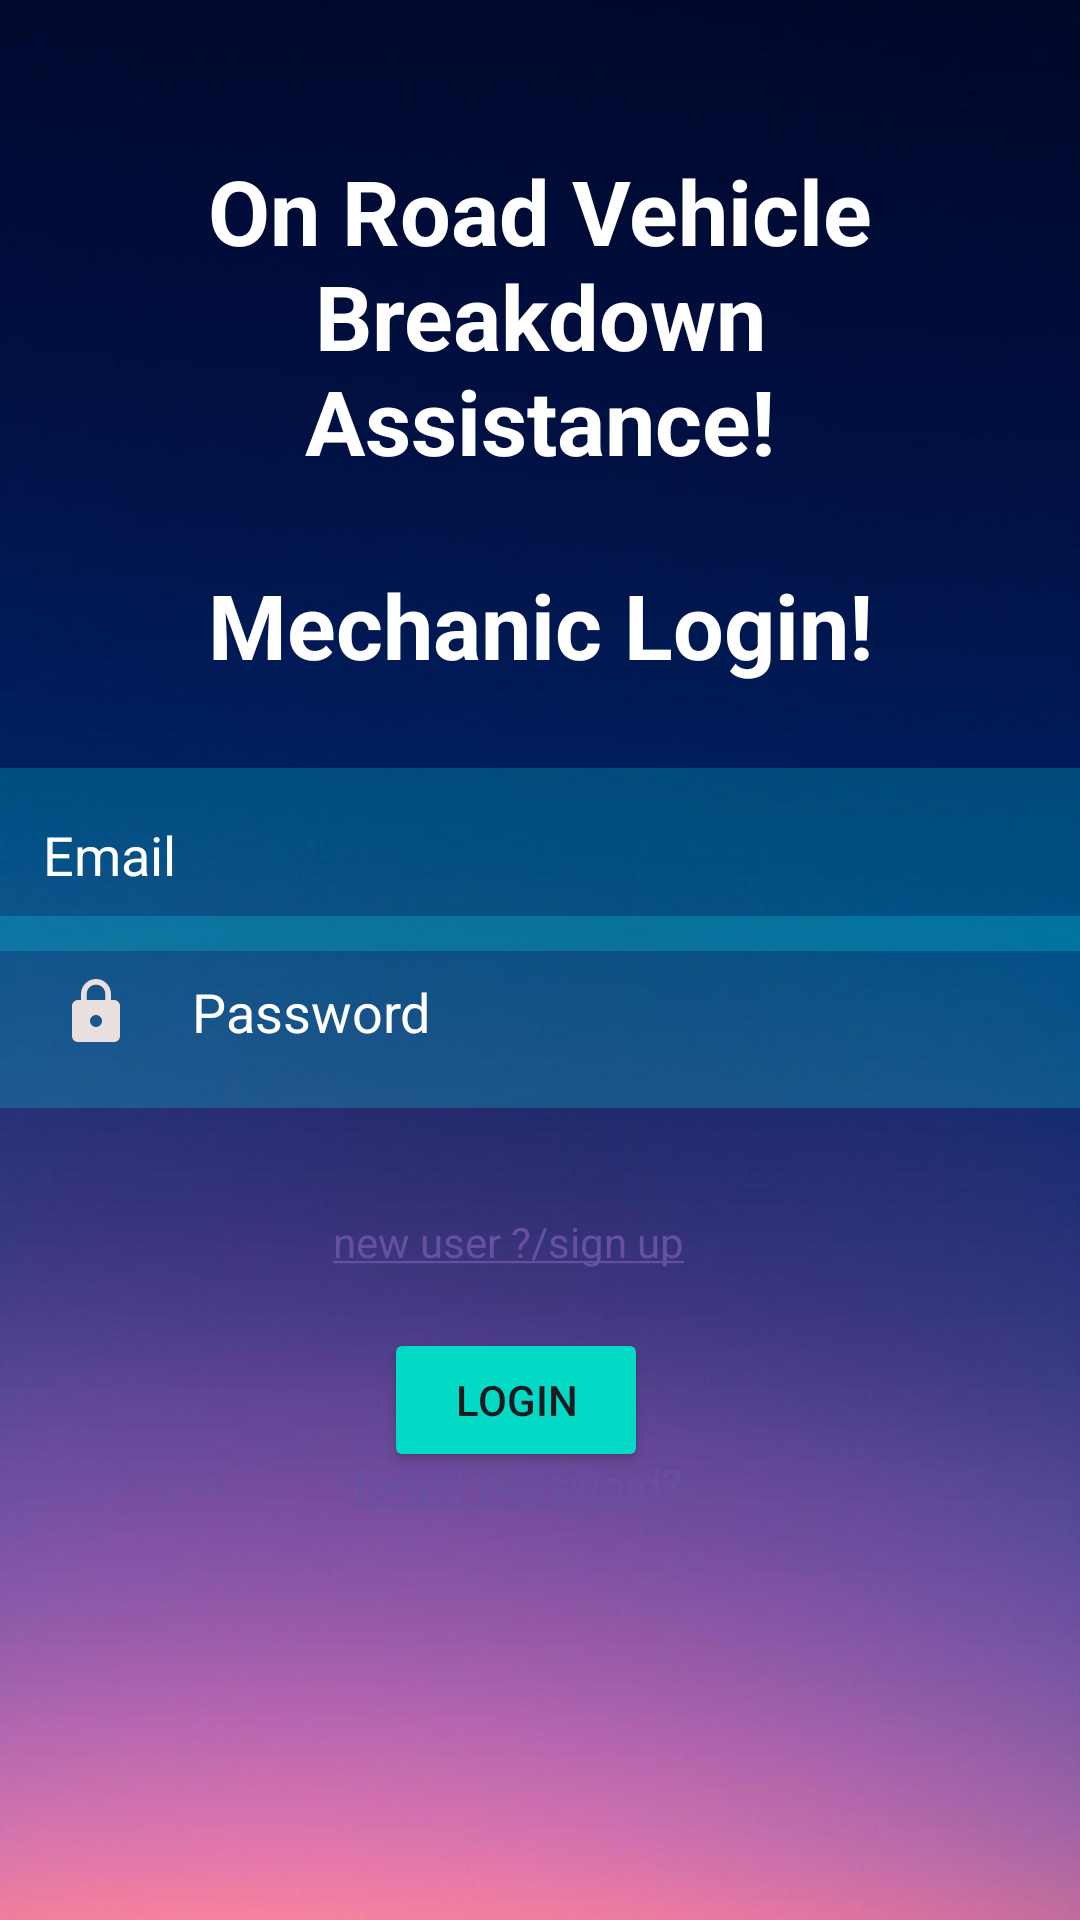

Layout XML and referenced resources for this Android screen:
<!-- AndroidManifest.xml: application theme Theme.New_ORVBA -->
<!-- res/layout/activity_m_login.xml -->
<?xml version="1.0" encoding="utf-8"?>
<androidx.constraintlayout.widget.ConstraintLayout xmlns:android="http://schemas.android.com/apk/res/android"
    xmlns:app="http://schemas.android.com/apk/res-auto"
    xmlns:tools="http://schemas.android.com/tools"
    android:layout_width="match_parent"
    android:layout_height="match_parent"
    android:background="@drawable/img_1"
    tools:context=".m_login">

    <TextView
        android:id="@+id/textView2"
        android:layout_width="match_parent"
        android:layout_height="wrap_content"
        android:layout_marginStart="50dp"
        android:layout_marginTop="50dp"
        android:layout_marginEnd="50dp"
        android:gravity="center"
        android:text="On Road Vehicle Breakdown Assistance!"
        android:textColor="@color/white"
        android:textSize="30dp"
        android:textStyle="bold"
        app:layout_constraintBottom_toBottomOf="parent"
        app:layout_constraintEnd_toEndOf="parent"
        app:layout_constraintHorizontal_bias="0.0"
        app:layout_constraintStart_toStartOf="parent"
        app:layout_constraintTop_toTopOf="parent"
        app:layout_constraintVertical_bias="0.0">

    </TextView>

    <TextView
        android:id="@+id/textView2a"
        android:layout_width="302dp"
        android:layout_height="54dp"
        android:layout_below="@id/textView2"
        android:gravity="center"
        android:text="Mechanic Login!"
        android:textColor="@color/white"
        android:textSize="30sp"
        android:textStyle="bold"
        app:layout_constraintBottom_toTopOf="@+id/m_email_id"
        app:layout_constraintEnd_toEndOf="parent"
        app:layout_constraintStart_toStartOf="parent"
        app:layout_constraintTop_toBottomOf="@+id/textView2" />

    <EditText
        android:id="@+id/m_email_id"
        android:layout_width="410dp"
        android:layout_height="61dp"
        android:layout_below="@id/textView2"
        android:layout_marginTop="264dp"
        android:layout_marginBottom="108dp"
        android:background="#30ff"
        android:drawableLeft="@drawable/baseline_person_outline_24"
        android:drawablePadding="20dp"
        android:hint="Email"
        android:padding="20dp"
        android:textColor="@color/white"
        android:textColorHint="@color/white"
        app:layout_constraintBottom_toTopOf="@+id/newmechanic"
        app:layout_constraintEnd_toEndOf="parent"
        app:layout_constraintHorizontal_bias="1.0"
        app:layout_constraintStart_toStartOf="parent"
        app:layout_constraintTop_toTopOf="parent"
        app:layout_constraintVertical_bias="0.29" />

    <EditText
        android:id="@+id/m_password_id"
        android:layout_width="414dp"
        android:layout_height="64dp"
        android:layout_below="@id/m_email_id"
        android:background="#30ff"
        android:drawableLeft="@drawable/baseline_lock_24"
        android:drawablePadding="20dp"
        android:hint="Password"
        android:padding="20dp"
        android:textColor="@color/white"
        android:textColorHint="@color/white"
        app:layout_constraintBottom_toBottomOf="parent"
        app:layout_constraintEnd_toEndOf="parent"
        app:layout_constraintHorizontal_bias="0.0"
        app:layout_constraintStart_toStartOf="parent"
        app:layout_constraintTop_toTopOf="parent"
        app:layout_constraintVertical_bias="0.53" />

    <ProgressBar
        android:id="@+id/progressbar"
        android:visibility="gone"
        android:layout_width="wrap_content"
        android:layout_height="wrap_content"
        tools:ignore="MissingConstraints" />

    <Button
        android:id="@+id/m_login"
        android:layout_width="wrap_content"
        android:layout_height="wrap_content"
        android:layout_below="@+id/forgotpass"
        android:layout_centerHorizontal="true"
        android:layout_marginStart="20dp"
        android:layout_marginTop="20dp"
        android:layout_marginEnd="20dp"
        android:layout_marginBottom="20dp"
        android:backgroundTint="@color/design_default_color_secondary"
        android:text="Login"
        app:layout_constraintBottom_toBottomOf="parent"
        app:layout_constraintEnd_toEndOf="parent"
        app:layout_constraintHorizontal_bias="0.466"
        app:layout_constraintStart_toStartOf="parent"
        app:layout_constraintTop_toBottomOf="@+id/textView2"
        app:layout_constraintVertical_bias="0.67" />

    <TextView
        android:id="@+id/forgotpass"
        android:layout_width="wrap_content"
        android:layout_height="wrap_content"
        android:layout_below="@id/Password"
        android:layout_centerHorizontal="true"
        android:layout_marginBottom="136dp"
        android:text="@string/forgot_password"
        android:textColor="#FFFFFF"
        android:textColorHint="#F7F4F4"
        app:layout_constraintBottom_toBottomOf="parent"
        app:layout_constraintEnd_toEndOf="parent"
        app:layout_constraintHorizontal_bias="0.471"
        app:layout_constraintStart_toStartOf="parent"
        tools:ignore="NotSibling" />

    <TextView
        android:id="@+id/newmechanic"
        android:layout_width="wrap_content"
        android:layout_height="wrap_content"
        android:layout_below="@id/button"
        android:layout_centerHorizontal="true"
        android:text="@string/new_user_sign_up"
        android:textColor="@color/white"
        app:layout_constraintBottom_toBottomOf="parent"
        app:layout_constraintEnd_toEndOf="parent"
        app:layout_constraintHorizontal_bias="0.457"
        app:layout_constraintStart_toStartOf="parent"
        app:layout_constraintTop_toTopOf="parent"
        app:layout_constraintVertical_bias="0.651"
        tools:ignore="NotSibling" />

</androidx.constraintlayout.widget.ConstraintLayout>
<!-- resources referenced by this layout -->
<resources>
  <color name="white">#FFFFFFFF</color>
  <!-- drawable baseline_lock_24 (drawable) -->
  <vector android:height="24dp" android:tint="#E9DFDF"
      android:viewportHeight="24" android:viewportWidth="24"
      android:width="24dp" xmlns:android="http://schemas.android.com/apk/res/android">
      <path android:fillColor="@android:color/white" android:pathData="M18,8h-1L17,6c0,-2.76 -2.24,-5 -5,-5S7,3.24 7,6v2L6,8c-1.1,0 -2,0.9 -2,2v10c0,1.1 0.9,2 2,2h12c1.1,0 2,-0.9 2,-2L20,10c0,-1.1 -0.9,-2 -2,-2zM12,17c-1.1,0 -2,-0.9 -2,-2s0.9,-2 2,-2 2,0.9 2,2 -0.9,2 -2,2zM15.1,8L8.9,8L8.9,6c0,-1.71 1.39,-3.1 3.1,-3.1 1.71,0 3.1,1.39 3.1,3.1v2z"/>
  </vector>
  <!-- drawable baseline_person_outline_24 (drawable) -->
  <vector android:height="24dp" android:tint="#E9DFDF"
      android:viewportHeight="24" android:viewportWidth="24"
      android:width="24dp" xmlns:android="http://schemas.android.com/apk/res/android">
      <path android:fillColor="@android:color/white" android:pathData="M12,5.9c1.16,0 2.1,0.94 2.1,2.1s-0.94,2.1 -2.1,2.1S9.9,9.16 9.9,8s0.94,-2.1 2.1,-2.1m0,9c2.97,0 6.1,1.46 6.1,2.1v1.1L5.9,18.1L5.9,17c0,-0.64 3.13,-2.1 6.1,-2.1M12,4C9.79,4 8,5.79 8,8s1.79,4 4,4 4,-1.79 4,-4 -1.79,-4 -4,-4zM12,13c-2.67,0 -8,1.34 -8,4v3h16v-3c0,-2.66 -5.33,-4 -8,-4z"/>
  </vector>
  <!-- drawable img_1: png bitmap (drawable, 199678 bytes) -->
  <string name="forgot_password"><a href="">forgot password?</a></string>
  <string name="new_user_sign_up"><a href="activity_second.xml">new user ?/sign up</a></string>
  <style name="Theme.New_ORVBA" parent="Base.Theme.New_ORVBA" />
  <style name="Base.Theme.New_ORVBA" parent="Theme.Material3.DayNight.NoActionBar">
          
          
      </style>
</resources>
